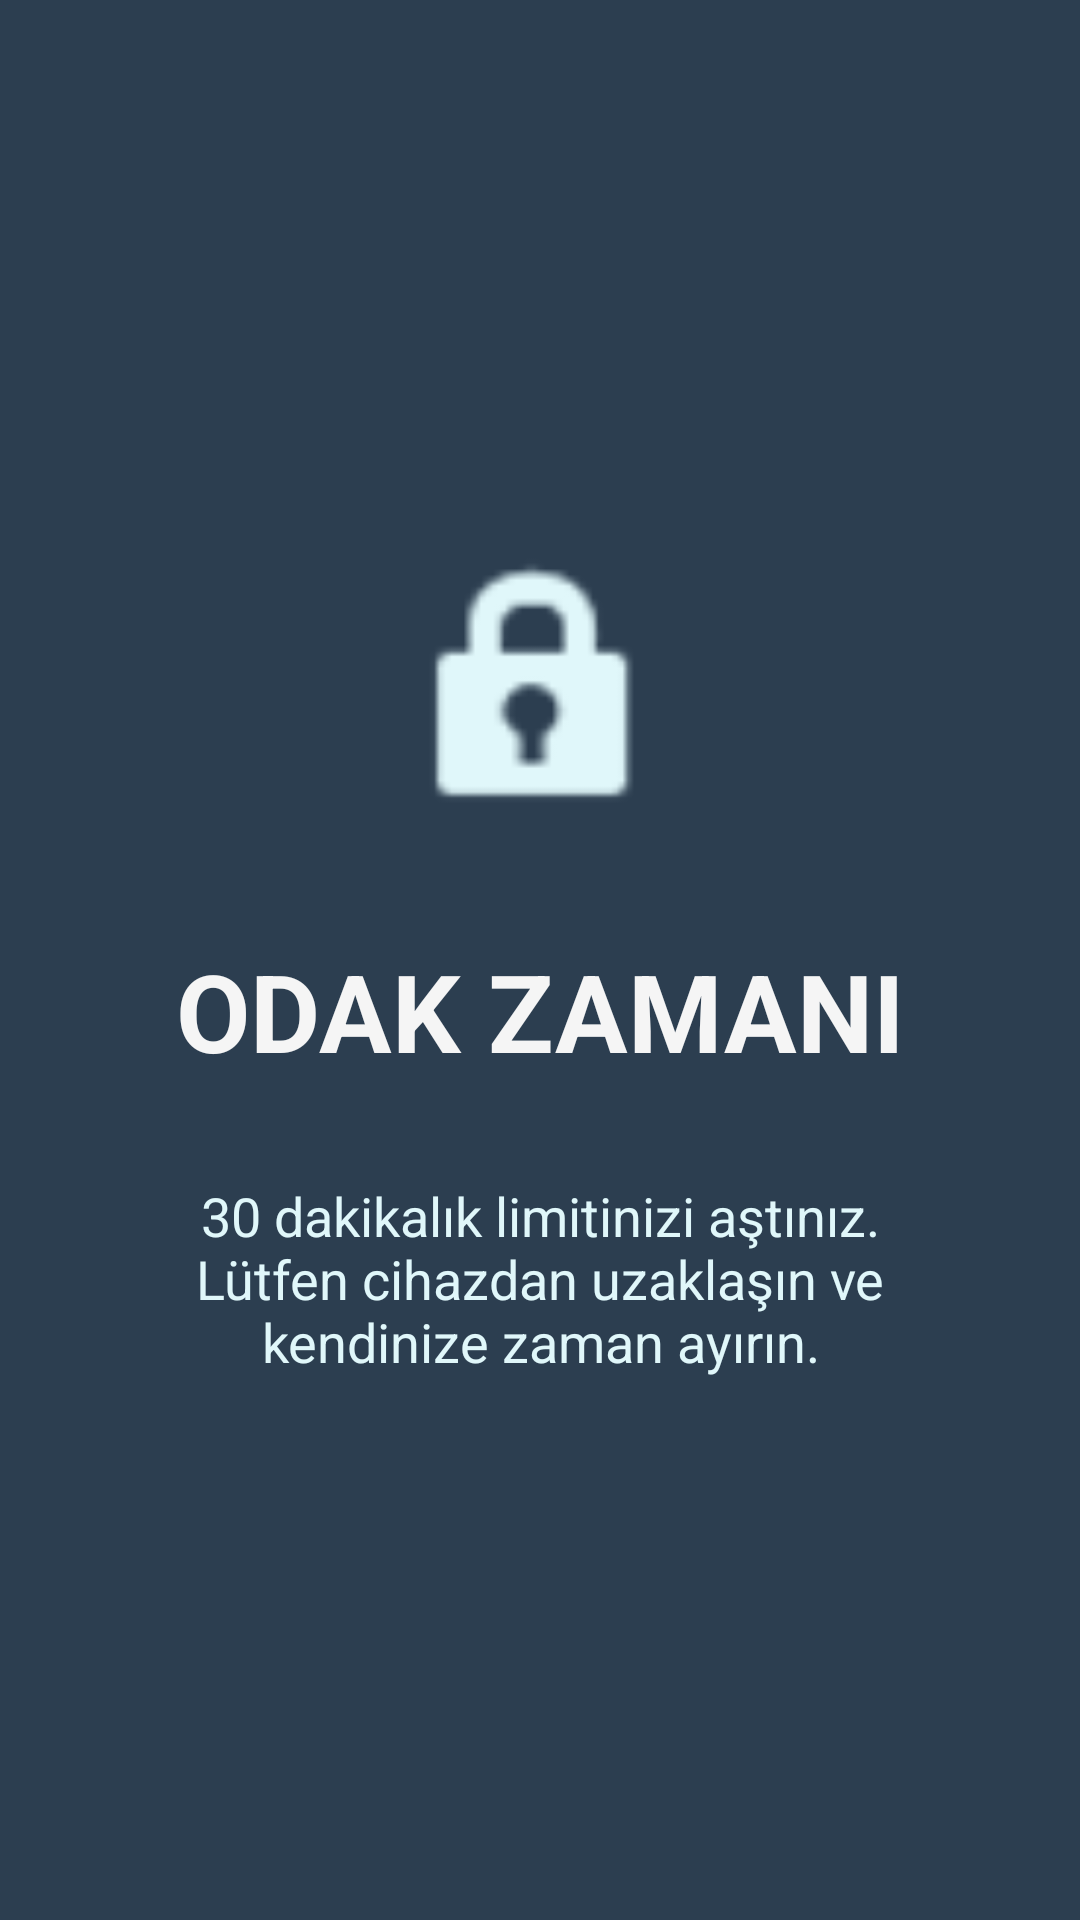

Write the Android layout XML for this screen, with the resource values it uses.
<!-- AndroidManifest.xml: activity theme Theme.AppCompat.NoActionBar -->
<!-- res/layout/activity_block.xml -->
<?xml version="1.0" encoding="utf-8"?>
<androidx.constraintlayout.widget.ConstraintLayout xmlns:android="http://schemas.android.com/apk/res/android"
    xmlns:app="http://schemas.android.com/apk/res-auto"
    xmlns:tools="http://schemas.android.com/tools"
    android:layout_width="match_parent"
    android:layout_height="match_parent"
    android:background="#2C3E50"
    android:padding="32dp"
    tools:context=".BlockActivity">

    <ImageView
        android:id="@+id/imageView_lock_icon"
        android:layout_width="100dp"
        android:layout_height="100dp"
        android:tint="#E0F7FA"
        android:src="@android:drawable/ic_lock_idle_lock"
        app:layout_constraintVertical_chainStyle="packed"
        app:layout_constraintBottom_toTopOf="@+id/textView_title"
        app:layout_constraintEnd_toEndOf="parent"
        app:layout_constraintStart_toStartOf="parent"
        app:layout_constraintTop_toTopOf="parent" />


    <TextView
        android:id="@+id/textView_title"
        android:layout_width="wrap_content"
        android:layout_height="wrap_content"
        android:text="ODAK ZAMANI"
        android:textColor="#F5F5F5"
        android:textSize="36sp"
        android:textStyle="bold"
        android:layout_marginTop="32dp"
        android:layout_marginBottom="16dp"
        app:layout_constraintBottom_toTopOf="@+id/textView_block_message"
        app:layout_constraintEnd_toEndOf="parent"
        app:layout_constraintStart_toStartOf="parent"
        app:layout_constraintTop_toBottomOf="@+id/imageView_lock_icon" />

    <TextView
        android:id="@+id/textView_block_message"
        android:layout_width="0dp"
        android:layout_height="wrap_content"
        android:layout_marginStart="24dp"
        android:layout_marginEnd="24dp"
        android:text="30 dakikalık limitinizi aştınız. Lütfen cihazdan uzaklaşın ve kendinize zaman ayırın."
        android:textColor="#E0F7FA"
        android:textSize="18sp"
        android:textAlignment="center"
        android:layout_marginTop="16dp"
        app:layout_constraintBottom_toBottomOf="parent"
        app:layout_constraintEnd_toEndOf="parent"
        app:layout_constraintStart_toStartOf="parent"
        app:layout_constraintTop_toBottomOf="@+id/textView_title" />

</androidx.constraintlayout.widget.ConstraintLayout>
<!-- resources referenced by this layout -->
<resources>

</resources>
